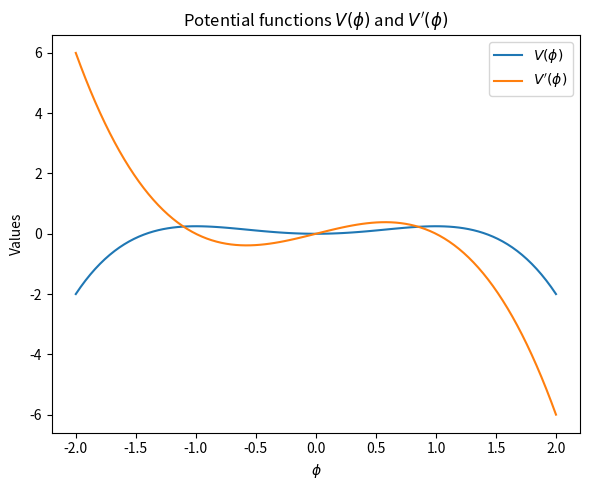
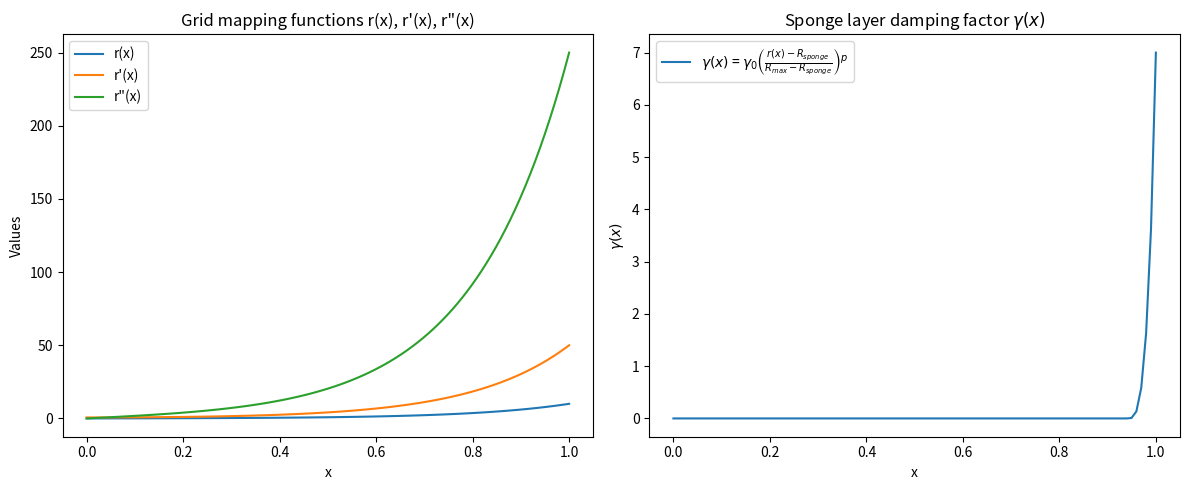
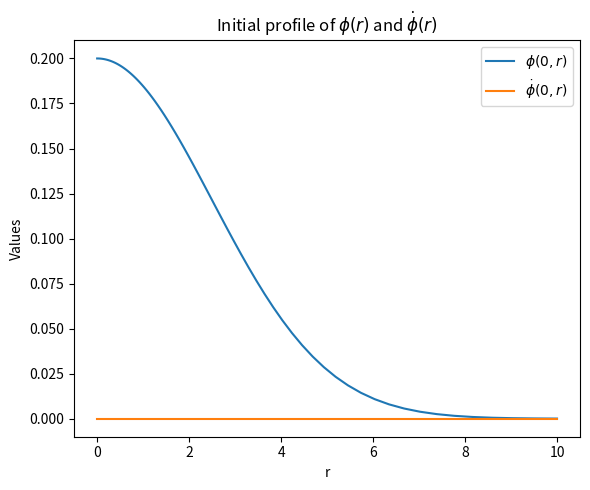
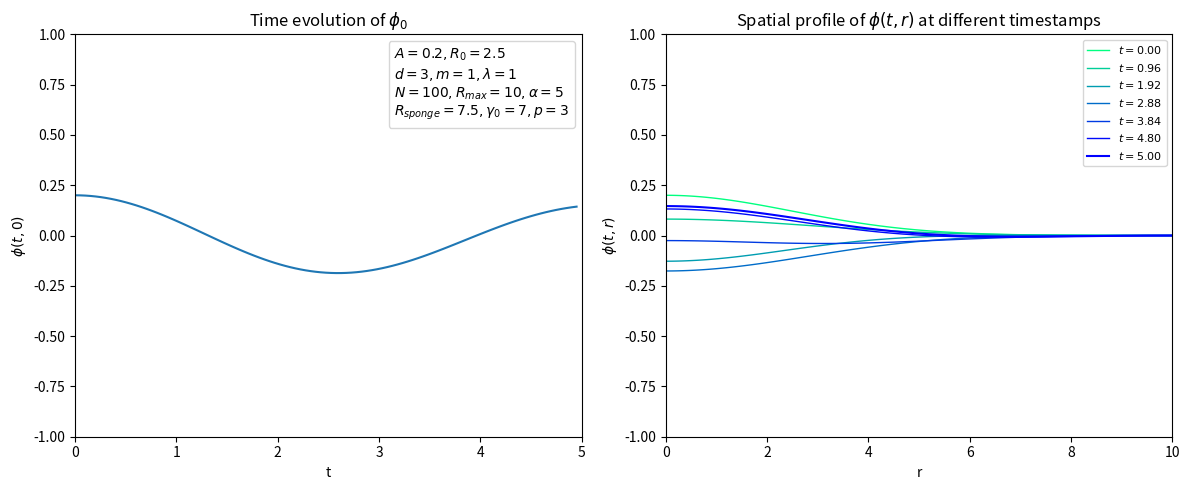
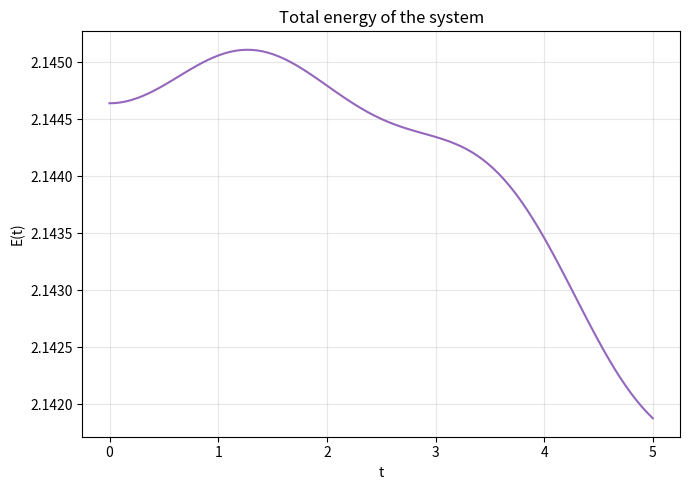

Reproduce these figures in Python, in order.
from datetime import datetime
from pathlib import Path

import numpy as np
import scipy.integrate as itg
import matplotlib.pyplot as plt
from matplotlib.animation import FuncAnimation
from matplotlib.lines import Line2D

# ============================================================================
# User-adjustable parameters
# ============================================================================

# Diagnostics and plotting
extra_plots = True
save_figures = True
show_plots = True
extra_plot_directory = "extra_plots"
potential_plot_min = -2
potential_plot_max = 2
potential_plot_samples = 100
potential_plot_file = "potential_functions.png"
grid_plot_file = "grid_and_sponge.png"
initial_profile_file = "initial_profile.png"
plot_profile_count = 5
plot_amplitude_factor = 5
output_file = "test.jpg"
energy_plot_file = "energy_time.png"
color_map = "winter"
plot_dpi = 150

# Grid parameters
N = 100
R_max = 10
alpha = 5

# Sponge-layer parameters
R_sponge_fraction = 0.75
gamma_0 = 7
p = 3

# Potential parameters
m = 1
mu = 1

# Courant-Friedrichs-Lewy stability condition
C_CFL = 0.4

# Spatial dimension
d = 3

# Initial profile parameters
A = 0.2
R_0 = 2.5

# Time-integration parameters
t0 = 0
T = 5
time_samples = 100
solver_method = "RK45"
solver_rtol = 1e-6
solver_atol = 1e-9

# Display parameters
end = -1

# ============================================================================
# Derived quantities
# ============================================================================

dx = 1/(N-1)
R_sponge = R_sponge_fraction * R_max
date_tag = datetime.now().strftime("%m-%d")


def dated_filename(filename):
    filename = Path(filename)
    return filename.with_name(f"{filename.stem}_{date_tag}{filename.suffix}")


def save_figure(figure, filename):
    """Save one figure when figure saving is enabled."""
    if not save_figures:
        return

    filename = dated_filename(filename)
    filename.parent.mkdir(parents=True, exist_ok=True)
    figure.tight_layout()
    figure.savefig(filename, dpi=plot_dpi, bbox_inches="tight")

# Self-interaction potential

def V(phi):
    return 1/2*m**2*phi**2 - 1/4*mu*phi**4
def dV_dphi(phi):
    return m**2*phi - mu*phi**3

# Non-uniform coordinate mapping

x = np.linspace(0, 1, N)
r = np.zeros_like(x)
dr_dx = np.zeros_like(x)
d2r_dx2 = np.zeros_like(x)
gamma = np.zeros_like(x)

for i in range(N):
    r[i] = R_max * (np.sinh(alpha * x[i]) / np.sinh(alpha))
    dr_dx[i] = R_max * (alpha * np.cosh(alpha * x[i]) / np.sinh(alpha))
    d2r_dx2[i] = R_max * (alpha**2 * np.sinh(alpha * x[i]) / np.sinh(alpha))
    if r[i] > R_sponge:
        gamma[i] = gamma_0 * ((r[i] - R_sponge) / (R_max - R_sponge))**p

dr_min = alpha*R_max/np.sinh(alpha)*dx

# Coefficients used by the spatial finite-difference operator. These depend
# only on the fixed grid, so calculate them once instead of in every RHS call.
inv_dx2 = 1/dx**2
inv_2dx = 1/(2*dx)
interior_inv_dr_dx2 = 1/dr_dx[1:-1]**2
interior_radial_coefficient = (
    (d-1)/(r[1:-1]*dr_dx[1:-1])
    - d2r_dx2[1:-1]/dr_dx[1:-1]**3
)
origin_laplacian_coefficient = 2*d/dr_dx[0]**2
outer_inv_dr_dx2 = 1/dr_dx[-1]**2
outer_radial_coefficient = (
    (d-1)/(r[-1]*dr_dx[-1])
    - d2r_dx2[-1]/dr_dx[-1]**3
)
interior_gamma = gamma[1:-1]


# System of ODEs

def system(t, state):
    phi = state[:N]
    Pi = state[N:]

    #boundary conditions
    phi[-1] = 0
    Pi[-1] = 0

    # Use one derivative buffer instead of separately allocating dphi and dPi
    # and concatenating them at the end of every RHS evaluation.
    dstate = np.empty_like(state)
    dphi = dstate[:N]
    dPi = dstate[N:]
    dphi[:] = Pi
    dPi.fill(0.0)

    #? ezt itt nem teljesen ertem (csongi)
    dPi[0] = (
    origin_laplacian_coefficient * (phi[1]-phi[0]) * inv_dx2
    - dV_dphi(phi[0])
    )
    
    dPi[1:-1] = (
    interior_inv_dr_dx2 * (phi[2:]-2*phi[1:-1]+phi[:-2]) * inv_dx2
    + interior_radial_coefficient * (phi[2:]-phi[:-2]) * inv_2dx
    - dV_dphi(phi[1:-1])
    - interior_gamma*Pi[1:-1]
    )

    #? jo ezt talan ertem (csongi)
    dPi[-1] = (
    outer_inv_dr_dx2 * (0-2*phi[-1]+phi[-2]) * inv_dx2
    + outer_radial_coefficient * (0-phi[-1]) * inv_2dx
    - dV_dphi(phi[-1])
    - gamma[-1]*Pi[-1]
    )

    return dstate

def energy_per_point(phi, Pi):
    """Return the local energy density at every radial grid point."""
    dphi_dr = np.empty_like(phi)
    dphi_dr[0] = 0.0
    dphi_dr[1:-1] = (
        (phi[2:] - phi[:-2]) * inv_2dx / dr_dx[1:-1]
    )
    dphi_dr[-1] = (
        (3*phi[-1] - 4*phi[-2] + phi[-3])
        * inv_2dx / dr_dx[-1]
    )

    return 0.5 * Pi**2 + 0.5 * dphi_dr**2 + V(phi)

# Initial profile

def phi0(A, R_0, r):
    return A * np.exp(-(r**2)/(2*R_0**2))

phi = np.zeros_like(r)
dphi_dt = np.zeros_like(r)
for i, ri in np.ndenumerate(r):
    phi[i] = phi0(A, R_0, ri)

# Solving the system of ODEs

init = np.concatenate([phi, dphi_dt])
dt = C_CFL*dr_min
t_eval = np.linspace(t0, T, time_samples)

solution = itg.solve_ivp(
    system,
    [t0, T],
    init,
    method=solver_method,
    max_step=dt,
    t_eval=t_eval,
    rtol=solver_rtol,
    atol=solver_atol,
)

# Calculate the total energy at the stored solver output times.
energy = np.empty(solution.t.size)
for j in range(solution.t.size):
    sigma = energy_per_point(solution.y[:N, j], solution.y[N:, j])
    energy[j] = 4*np.pi * itg.simpson(
        sigma * r**(d - 1) * dr_dx,
        x=x,
    )

# ============================================================================
# Plotting
# ============================================================================

if extra_plots:
    phi_plot = np.linspace(potential_plot_min, potential_plot_max,
                           potential_plot_samples)
    Vlist = np.zeros_like(phi_plot)
    dVlist = np.zeros_like(phi_plot)
    for i, l in np.ndenumerate(phi_plot):
        Vlist[i] = V(l)
        dVlist[i] = dV_dphi(l)

    potential_fig, potential_ax = plt.subplots(figsize=(6, 5))
    potential_ax.plot(phi_plot, Vlist)
    potential_ax.plot(phi_plot, dVlist)
    potential_ax.set_title('Potential functions $V(\\phi)$ and $V\'(\\phi)$')
    potential_ax.set_xlabel('$\\phi$')
    potential_ax.set_ylabel('Values')
    potential_ax.legend(['$V(\\phi)$', '$V\'(\\phi)$'])
    save_figure(
        potential_fig,
        Path(extra_plot_directory) / potential_plot_file,
    )

    grid_fig, grid_axs = plt.subplots(1, 2, figsize=(12, 5))
    grid_axs[0].plot(x, r)
    grid_axs[0].plot(x, dr_dx)
    grid_axs[0].plot(x, d2r_dx2)
    grid_axs[0].set_title('Grid mapping functions r(x), r\'(x), r"(x)')
    grid_axs[0].set_xlabel('x')
    grid_axs[0].set_ylabel('Values')
    grid_axs[0].legend(['r(x)', 'r\'(x)', 'r"(x)'])

    grid_axs[1].plot(x, gamma)
    grid_axs[1].set_title('Sponge layer damping factor $\\gamma(x)$')
    grid_axs[1].set_xlabel('x')
    grid_axs[1].set_ylabel('$\\gamma(x)$')
    grid_axs[1].legend([
        '$\\gamma(x)$ = $\\gamma_0 \\left(\\frac{r(x) - R_{sponge}}'
        ' {R_{max} - R_{sponge}}\\right)^p$'
    ])
    save_figure(
        grid_fig,
        Path(extra_plot_directory) / grid_plot_file,
    )

    initial_fig, initial_ax = plt.subplots(figsize=(6, 5))
    initial_ax.plot(r, phi)
    initial_ax.plot(r, dphi_dt)
    initial_ax.set_title('Initial profile of $\\phi(r)$ and $\\dot{\\phi}(r)$')
    initial_ax.set_xlabel('r')
    initial_ax.set_ylabel('Values')
    initial_ax.legend(['$\\phi(0,r)$', '$\\dot{\\phi}(0,r)$'])
    save_figure(
        initial_fig,
        Path(extra_plot_directory) / initial_profile_file,
    )

cmap = plt.get_cmap(color_map)

fig, axs = plt.subplots(1, 2, figsize=(12, 5))
line, = axs[0].plot(solution.t[:end], solution.y[0,:end], label='$\\phi(t,0)$')
axs[0].set_title('Time evolution of $\\phi_0$')
axs[0].set_xlabel('t')
axs[0].set_ylabel('$\\phi(t,0)$')
axs[0].set_xlim([t0, T])
axs[0].set_ylim([-plot_amplitude_factor*A, plot_amplitude_factor*A])
params = Line2D([0], [0], color="none", marker="", linestyle="none", 
                label=rf"$A={A}, R_0={R_0}$"+"\n"
                +rf"$d={d}, m={m}, \lambda={mu}$"+"\n"
                +rf"$N={N}, R_{{max}}={R_max}, \alpha={alpha}$"+"\n"
                +rf"$R_{{sponge}}={R_sponge}, \gamma_0={gamma_0}, p={p}$")
axs[0].legend(handles=[params], handlelength=0, handletextpad=0)

for i in range(0, len(solution.t[:end]),
               max(1, int(len(solution.t[:end])/plot_profile_count))):
    axs[1].plot(r, solution.y[:N,i], color=cmap(1-i/len(solution.t[:end])), linewidth=1, label=f'$t={solution.t[i]:.2f}$')
axs[1].plot(r, solution.y[:N,-1], color=cmap(0), label=f'$t={solution.t[-1]:.2f}$')
axs[1].set_title('Spatial profile of $\\phi(t,r)$ at different timestamps')
axs[1].set_xlabel('r')
axs[1].set_ylabel('$\\phi(t,r)$')
axs[1].set_xlim([0, R_max])
axs[1].set_ylim([-plot_amplitude_factor*A, plot_amplitude_factor*A])
axs[1].legend(loc='upper right', fontsize=8)

save_figure(fig, output_file)

energy_fig, energy_ax = plt.subplots(figsize=(7, 5))
energy_ax.plot(solution.t, energy, color="tab:purple")
energy_ax.set_title("Total energy of the system")
energy_ax.set_xlabel("t")
energy_ax.set_ylabel("E(t)")
energy_ax.grid(True, alpha=0.3)
save_figure(energy_fig, energy_plot_file)

if show_plots:
    plt.show()
